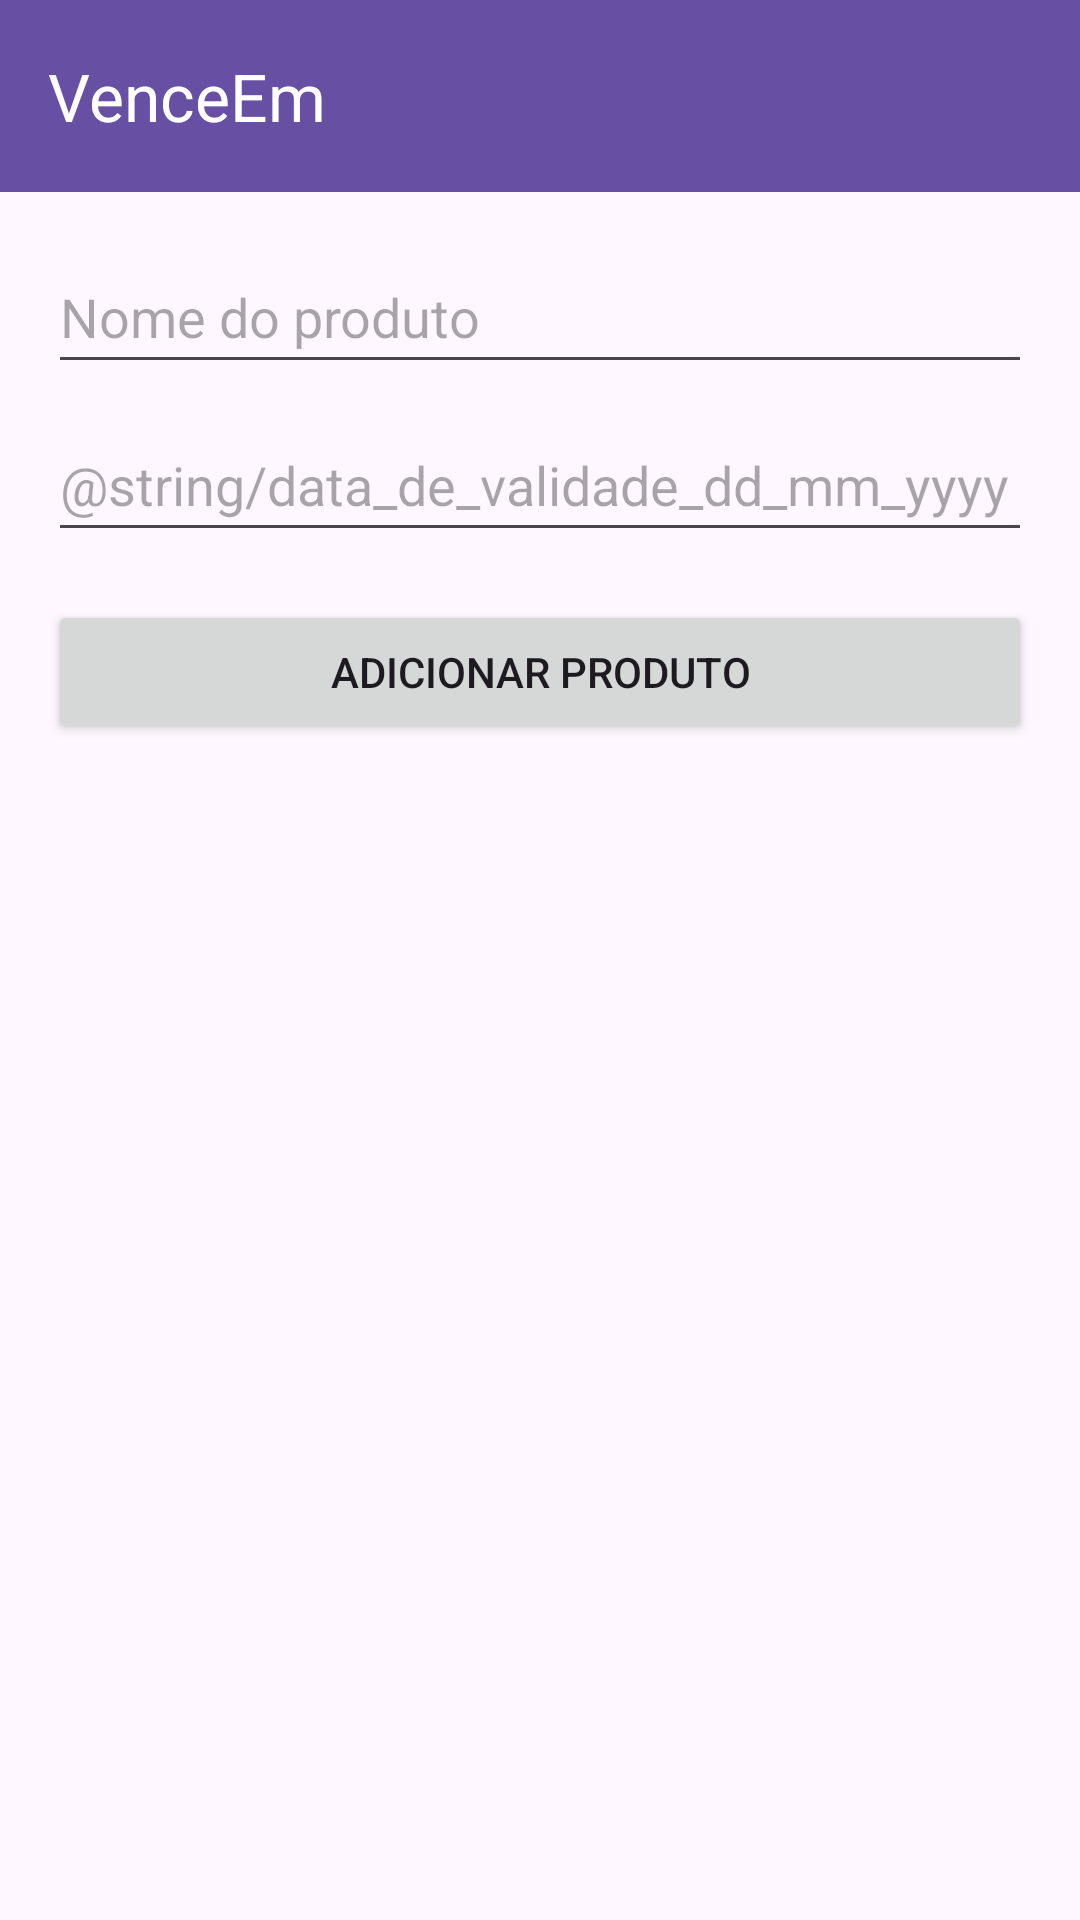

Write the Android layout XML for this screen, with the resource values it uses.
<!-- AndroidManifest.xml: application theme Theme.VenceEm2 -->
<!-- res/layout/activity_main.xml -->
<?xml version="1.0" encoding="utf-8"?>
<androidx.constraintlayout.widget.ConstraintLayout
    xmlns:android="http://schemas.android.com/apk/res/android"
    xmlns:app="http://schemas.android.com/apk/res-auto"
    android:layout_width="match_parent"
    android:layout_height="match_parent">

    
    <androidx.appcompat.widget.Toolbar
        android:id="@+id/toolbar"
        android:layout_width="0dp"
        android:layout_height="?attr/actionBarSize"
        android:background="?attr/colorPrimary"
        app:title="VenceEm"
        app:titleTextColor="@android:color/white"
        app:layout_constraintTop_toTopOf="parent"
        app:layout_constraintStart_toStartOf="parent"
        app:layout_constraintEnd_toEndOf="parent" />

    
    <EditText
        android:id="@+id/editTextNome"
        android:layout_width="0dp"
        android:layout_height="48dp"
        android:hint="@string/nome_do_produto"
        android:inputType="textPersonName"
        android:layout_marginStart="16dp"
        android:layout_marginEnd="16dp"
        android:layout_marginTop="16dp"
        app:layout_constraintTop_toBottomOf="@id/toolbar"
        app:layout_constraintStart_toStartOf="parent"
        app:layout_constraintEnd_toEndOf="parent" />

    
    <EditText
        android:id="@+id/editTextValidade"
        android:layout_width="0dp"
        android:layout_height="48dp"
        android:hint="@string/data_de_validade_dd_mm_yyyy"
        android:focusable="true"
        android:clickable="true"
        android:layout_marginStart="16dp"
        android:layout_marginEnd="16dp"
        android:layout_marginTop="8dp"
        app:layout_constraintTop_toBottomOf="@id/editTextNome"
        app:layout_constraintStart_toStartOf="parent"
        app:layout_constraintEnd_toEndOf="parent" />

    
    <Button
        android:id="@+id/buttonAdd"
        android:layout_width="0dp"
        android:layout_height="wrap_content"
        android:text="Adicionar Produto"
        android:layout_marginStart="16dp"
        android:layout_marginEnd="16dp"
        android:layout_marginTop="16dp"
        app:layout_constraintTop_toBottomOf="@id/editTextValidade"
        app:layout_constraintStart_toStartOf="parent"
        app:layout_constraintEnd_toEndOf="parent" />

    
    <androidx.recyclerview.widget.RecyclerView
        android:id="@+id/recyclerViewProdutos"
        android:layout_width="0dp"
        android:layout_height="0dp"
        android:layout_marginTop="16dp"
        android:layout_marginBottom="16dp"
        app:layout_constraintTop_toBottomOf="@id/buttonAdd"
        app:layout_constraintBottom_toBottomOf="parent"
        app:layout_constraintStart_toStartOf="parent"
        app:layout_constraintEnd_toEndOf="parent" />

</androidx.constraintlayout.widget.ConstraintLayout>
<!-- resources referenced by this layout -->
<resources>
  <string name="nome_do_produto">Nome do produto</string>
  <style name="Theme.VenceEm2" parent="Base.Theme.VenceEm2" />
  <style name="Base.Theme.VenceEm2" parent="Theme.Material3.DayNight.NoActionBar">
          
          
      </style>
</resources>
